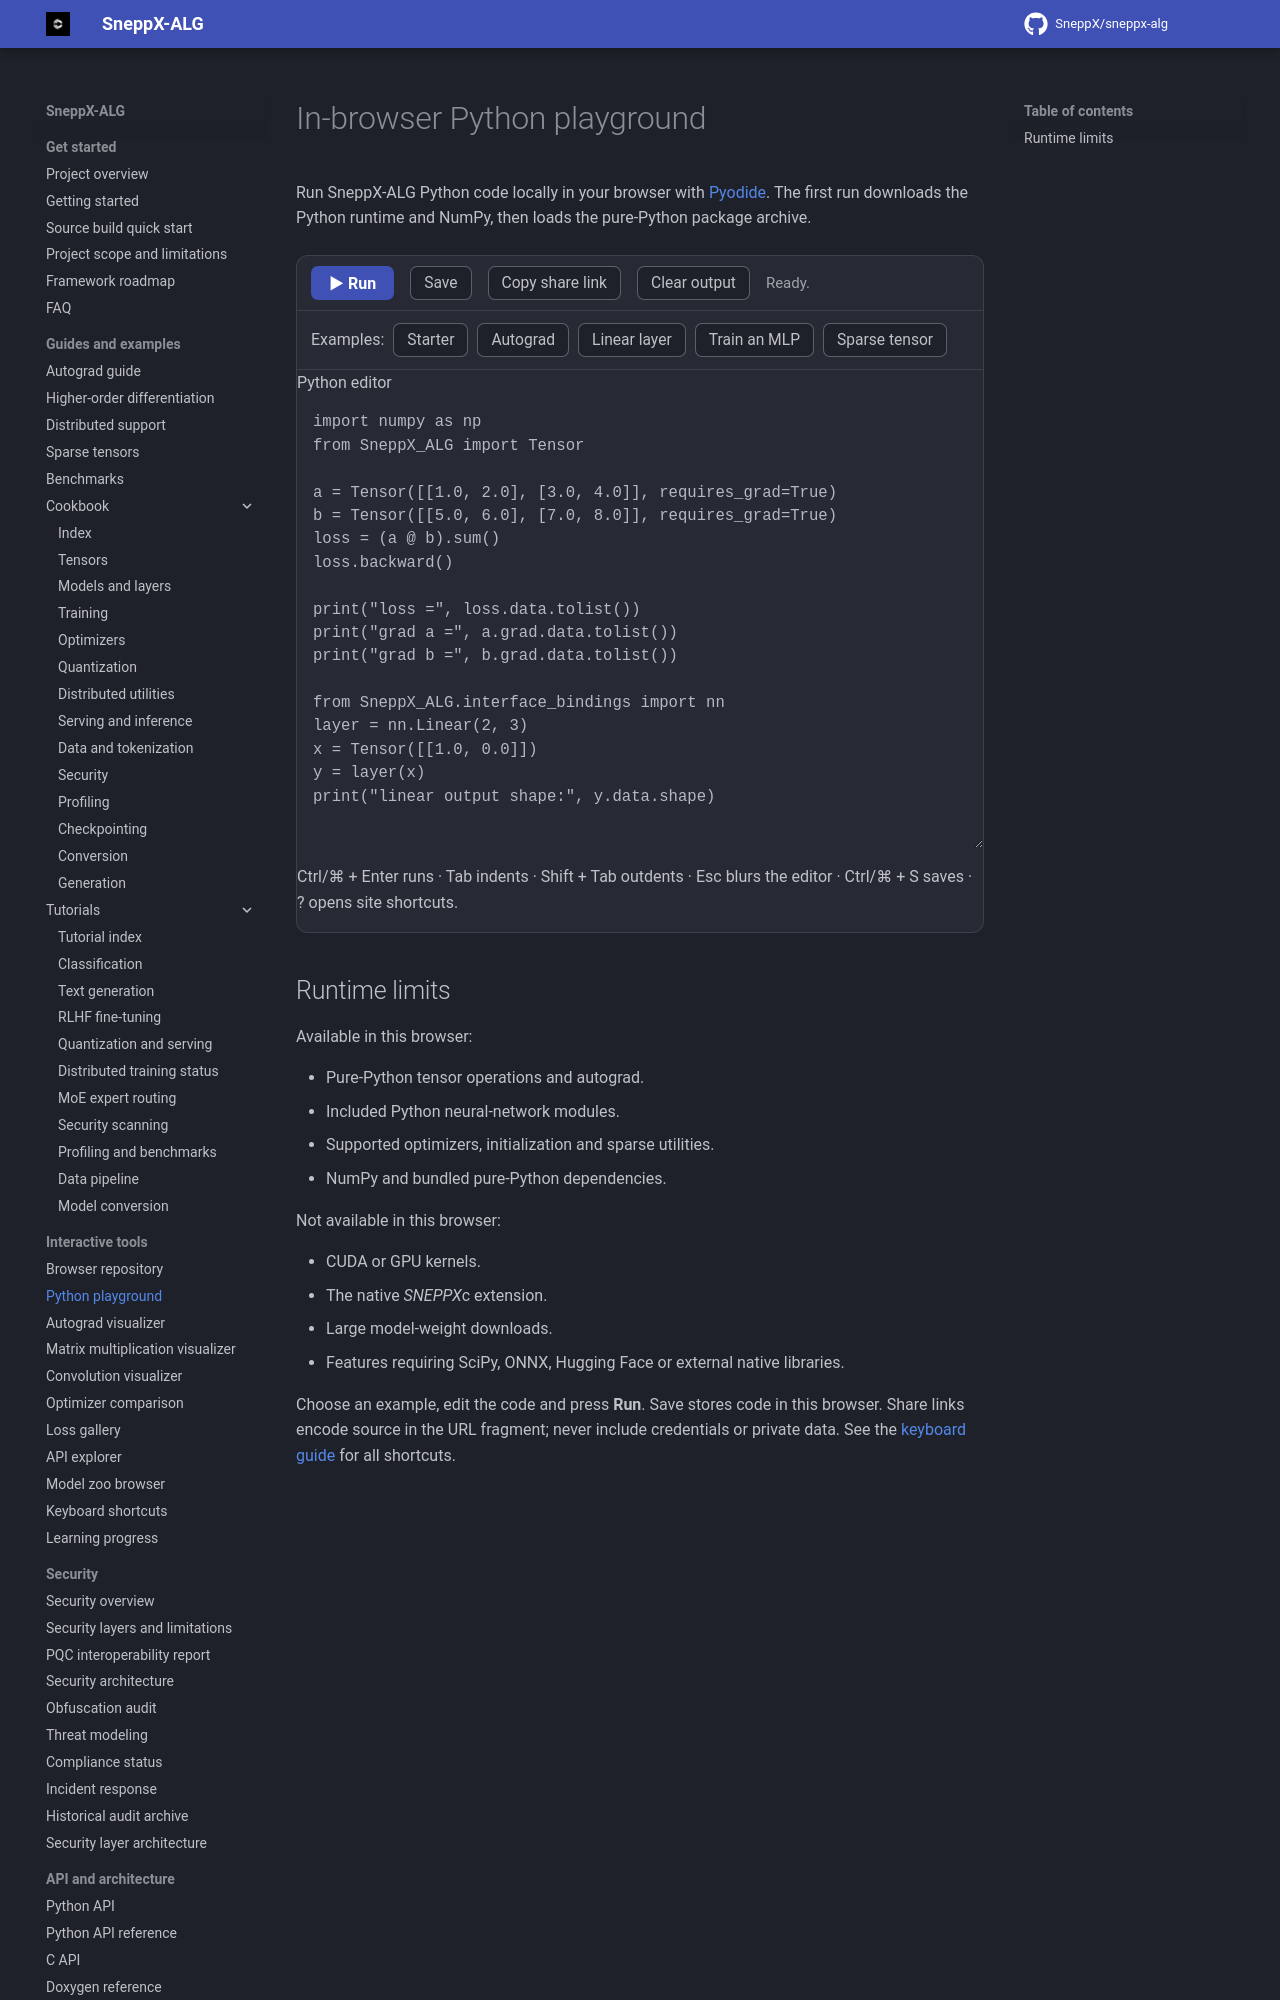

repository: SneppX/sneppx-alg · page: 1.5.3/playground/index.html · generator: mkdocs

---
description: "Run SneppX-ALG Python tensor, autograd and neural-network examples locally in the browser using Pyodide and WebAssembly."
---

# In-browser Python playground

Run SneppX-ALG Python code locally in your browser with [Pyodide](https://pyodide.org). The first run downloads the Python runtime and NumPy, then loads the pure-Python package archive.

<div id="sx-playground" class="sx-playground" data-zip="../assets/sneppx_py.zip">

<div class="sx-pg-toolbar">
  <button class="sx-pg-run" type="button">▶ Run</button>
  <button class="sx-pg-save" type="button">Save</button>
  <button class="sx-pg-share" type="button">Copy share link</button>
  <button class="sx-pg-clear" type="button">Clear output</button>
  <span class="sx-pg-status" role="status" aria-live="polite">Ready.</span>
</div>

<div class="sx-pg-controls">
  <span>Examples:</span>
  <button class="sx-pg-example" type="button" data-example="starter">Starter</button>
  <button class="sx-pg-example" type="button" data-example="autograd">Autograd</button>
  <button class="sx-pg-example" type="button" data-example="linear">Linear layer</button>
  <button class="sx-pg-example" type="button" data-example="mlp">Train an MLP</button>
  <button class="sx-pg-example" type="button" data-example="sparse">Sparse tensor</button>
</div>
